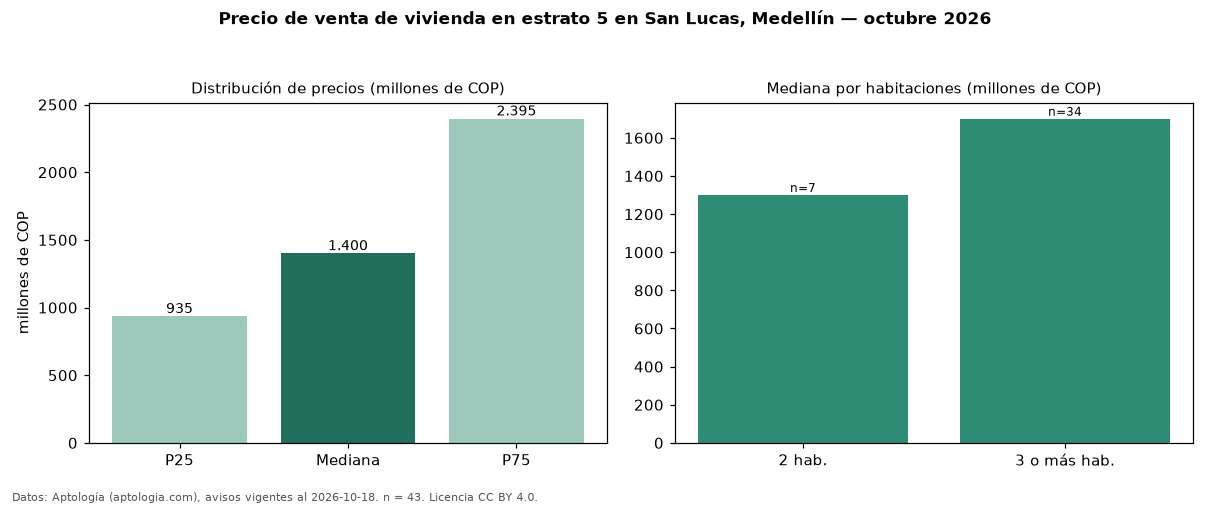

Source data for this figure (header and first rows):
seccion, metrica, valor, moneda, n
precio, p25, 935000000, COP, 43
precio, mediana, 1400000000, COP, 43
precio, p75, 2395000000, COP, 43
precio, minimo, 444000000, COP, 43
precio, maximo, 6800000000, COP, 43
m2, mediana_precio_m2, 8095238, COP, 43
m2, area_mediana_m2, 190.0, m2, 43
admin, mediana_admin_mes, 1100000, COP, 31
banos, mediana_banos, 3.0, , 
parqueadero, pct_con_parqueadero, 95.2, %, 42
estrato, estrato_mas_frecuente, 5, , 43
habitaciones, 2, 1300000000, COP, 7
habitaciones, 3+, 1700000000, COP, 34
fuente, fecha_datos, 2026-10-18, , 
fuente, atribucion, https://www.aptologia.com/venta/medellin…, , 
fuente, licencia, CC BY 4.0, , 
